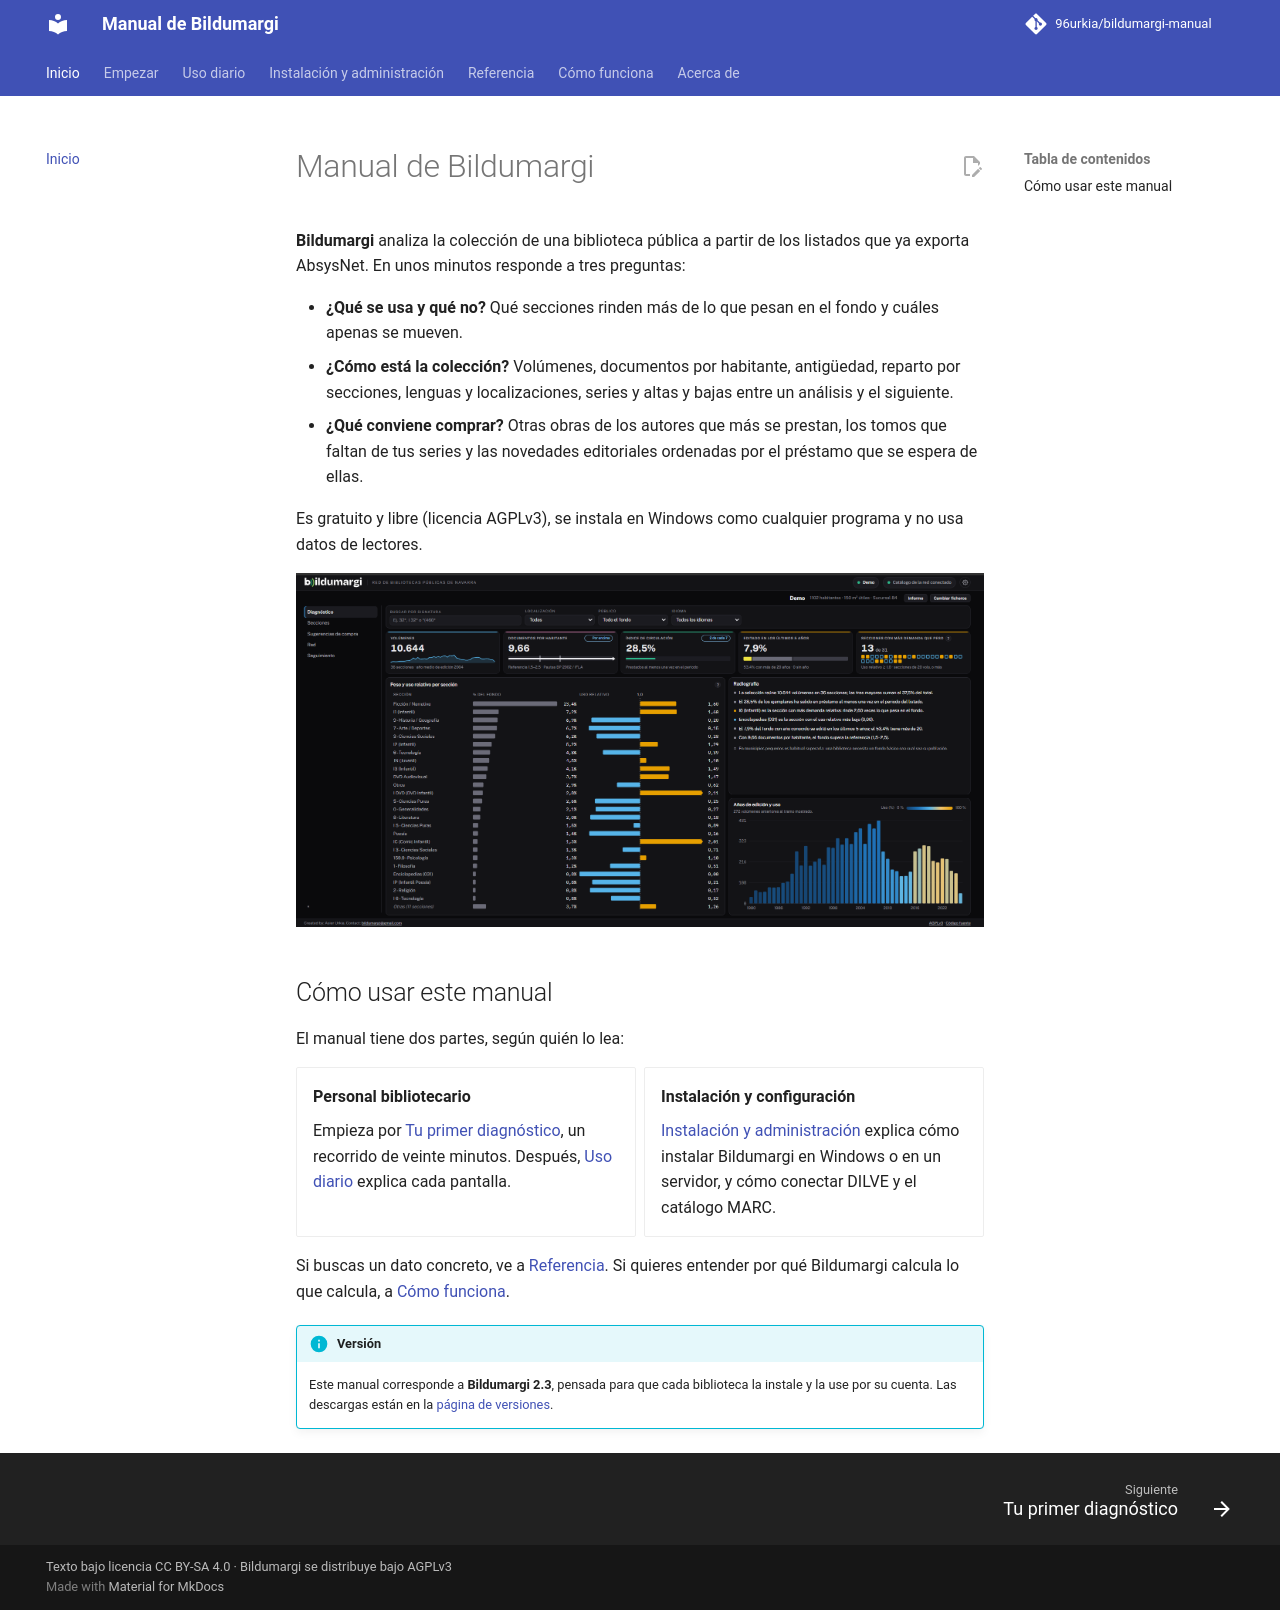

repository: 96urkia/bildumargi-manual · page: index.html · generator: mkdocs

# Manual de Bildumargi

Manual de instalación y uso de [Bildumargi](https://github.com/96urkia/bildumargi).

Se lee en <https://96urkia.github.io/bildumargi-manual/>. Se publica solo, con
GitHub Actions, cada vez que cambia algo en `docs/` o en `mkdocs.yml`.

Para verlo en local: `pip install -r requirements-docs.txt` y
`mkdocs serve -a 127.0.0.1:8001`.

Autor: Asier Urkia · Texto bajo licencia CC BY-SA 4.0.
